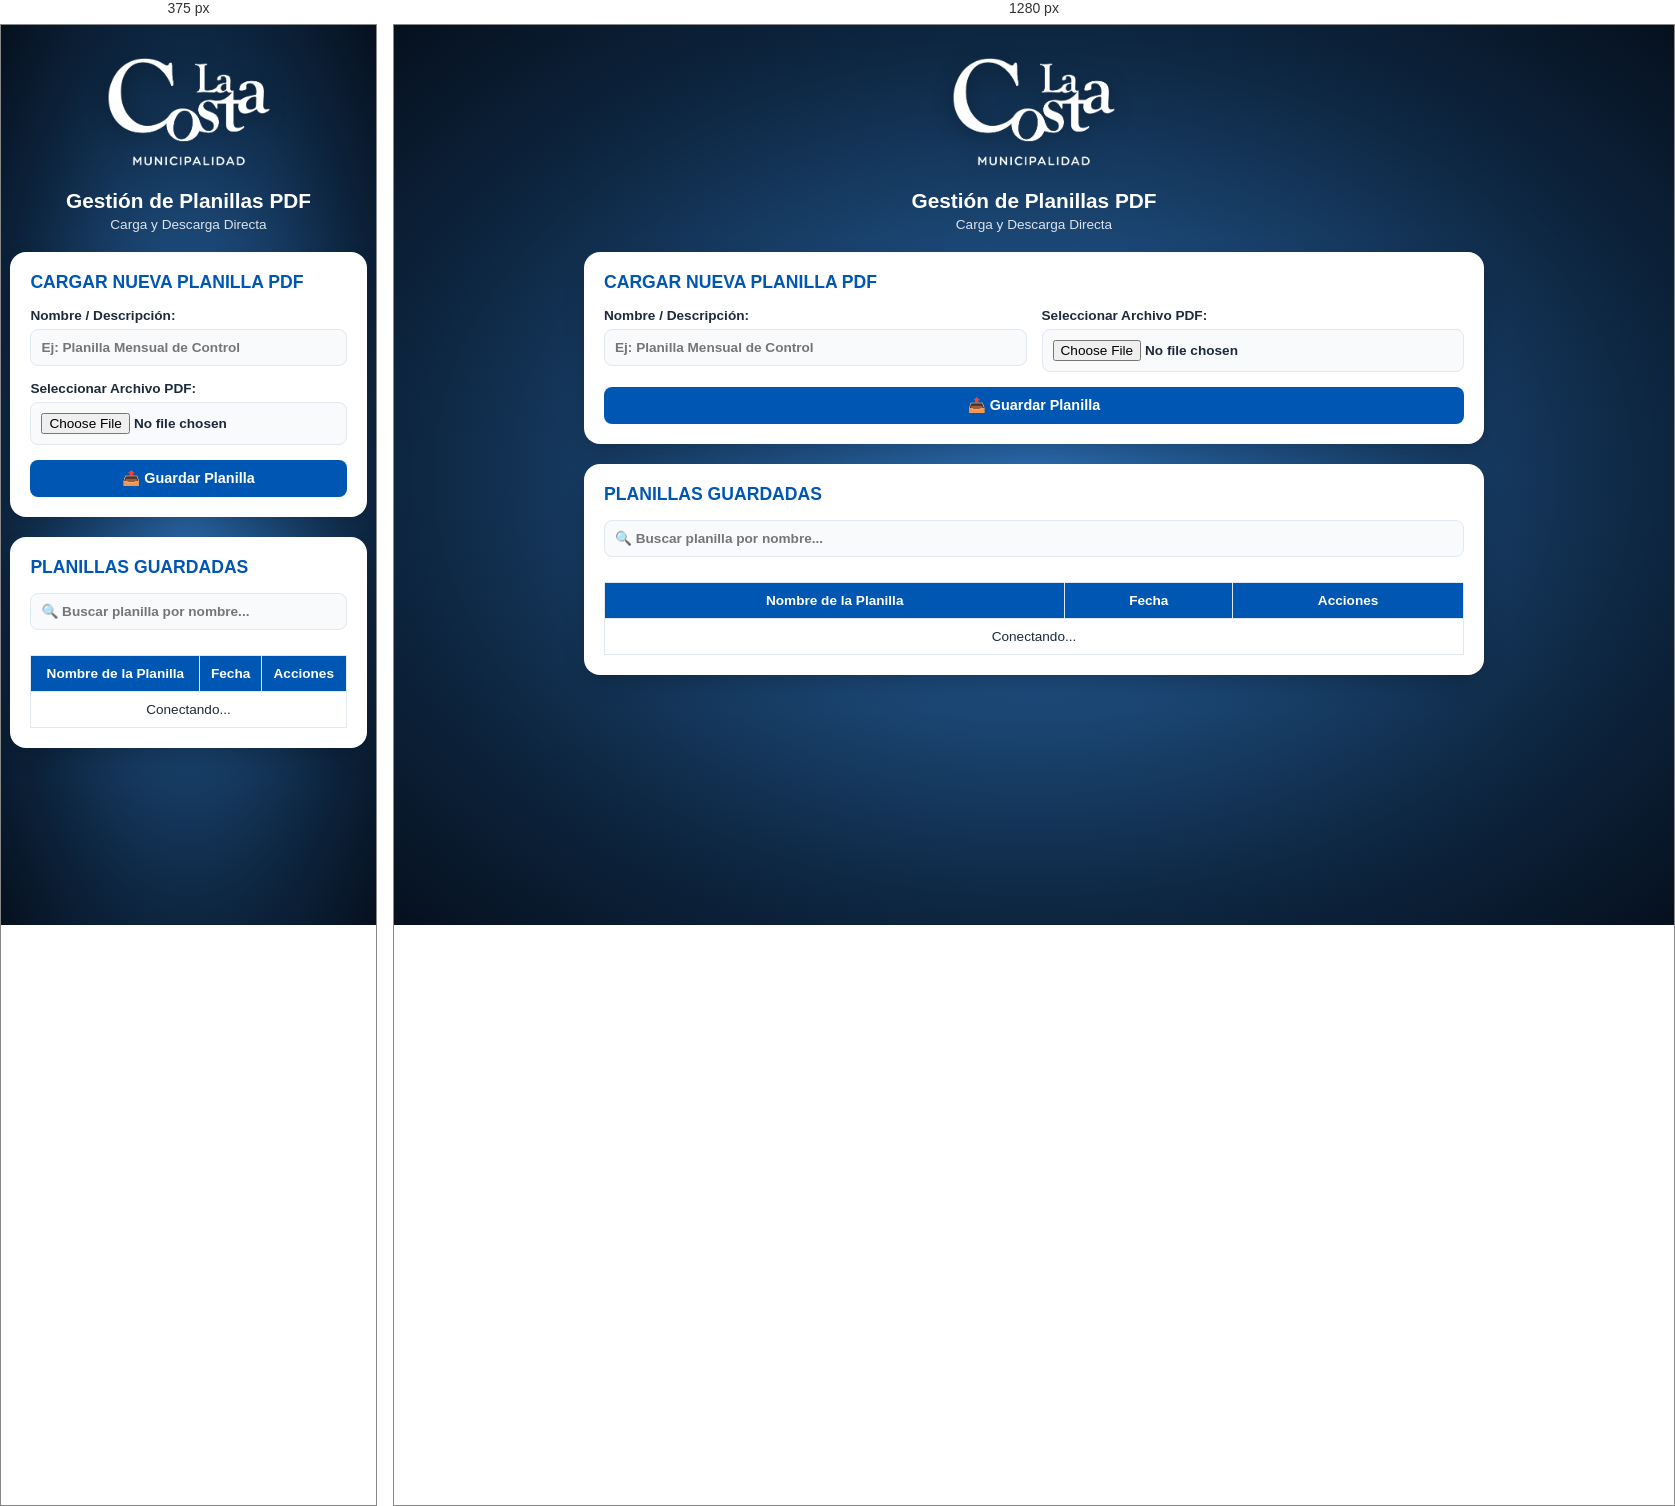
Rendered at 375 px and 1280 px, left to right.

<!-- file: planillas.html -->
<!DOCTYPE html>
<html lang="es">
<head>
    <meta charset="UTF-8">
    <meta name="viewport" content="width=device-width, initial-scale=1.0">
    <title>Gestión de Planillas - La Costa</title>
    <link rel="icon" type="image/jpeg" href="icono.jpg">
    <link href="https://fonts.googleapis.com/css2?family=Montserrat:wght@300;400;600;700&display=swap" rel="stylesheet">
    
    <style>
        :root {
            --card-bg: #ffffff;
            --text-dark: #1e293b;
            --text-muted: #64748b;
            --brand-blue: #0056b3;
            --brand-blue-hover: #003d82;
            --btn-bg: #f8fafc;
            --border-color: #e2e8f0;
            --success-green: #16a34a;
            --success-hover: #15803d;
        }

        * { box-sizing: border-box; margin: 0; padding: 0; font-family: 'Montserrat', sans-serif; }

        body {
            background: radial-gradient(ellipse at center, #2b6cb0 0%, #0d253f 70%, #06101e 100%);
            color: var(--text-dark);
            min-height: 100vh;
            display: flex;
            flex-direction: column;
            align-items: center;
            padding-bottom: 140px;
        }

        header { margin: 25px 15px 20px; text-align: center; width: 100%; }
        .logo-container { width: 180px; max-width: 80%; margin: 0 auto 15px; }
        .logo-img { width: 100%; height: auto; display: block; filter: drop-shadow(0px 4px 10px rgba(0, 0, 0, 0.3)); }

        header h1 { color: #ffffff; font-size: 1.3rem; font-weight: 700; }
        header p { color: rgba(255, 255, 255, 0.85); font-size: 0.85rem; margin-top: 4px; }

        .container { width: 95%; max-width: 900px; display: flex; flex-direction: column; gap: 20px; }
        .card { background-color: var(--card-bg); border-radius: 16px; padding: 20px; box-shadow: 0 10px 25px -5px rgba(0, 0, 0, 0.25); }

        .card-header h2 { font-size: 1.1rem; font-weight: 700; color: var(--brand-blue); text-transform: uppercase; margin-bottom: 15px; }

        .form-grid { display: grid; grid-template-columns: 1fr; gap: 15px; margin-bottom: 15px; }
        @media (min-width: 600px) { .form-grid { grid-template-columns: 1fr 1fr; } }

        .form-group { display: flex; flex-direction: column; gap: 6px; }
        label { font-weight: 600; font-size: 0.85rem; }

        input[type="text"], input[type="file"] {
            padding: 10px; border: 1px solid var(--border-color); border-radius: 8px;
            font-size: 0.85rem; background-color: var(--btn-bg); font-weight: 600; width: 100%;
        }

        .btn {
            display: inline-flex; align-items: center; justify-content: center;
            background-color: var(--brand-blue); color: white; border: none; padding: 10px 16px;
            font-size: 0.9rem; font-weight: 700; border-radius: 8px; cursor: pointer; text-decoration: none; gap: 6px;
        }

        .btn-block { width: 100%; }
        .btn-download { background-color: var(--success-green); padding: 6px 12px; font-size: 0.8rem; }
        .btn-danger { background-color: #ef4444; padding: 6px 10px; font-size: 0.78rem; }

        .table-responsive { width: 100%; overflow-x: auto; margin-top: 15px; }
        table { width: 100%; border-collapse: collapse; background-color: #ffffff; }
        th, td { border: 1px solid var(--border-color); padding: 10px 8px; text-align: center; font-size: 0.85rem; }
        th { background-color: var(--brand-blue); color: white; font-weight: 700; }
        tr:nth-child(even) { background-color: #f8fafc; }
    </style>
</head>
<body>

<header>
    <div class="logo-container">
        <img src="Municipalidad_de_La_Costa_idNxPJf2kM_0.png" alt="Municipalidad de La Costa" class="logo-img">
    </div>
    <h1>Gestión de Planillas PDF</h1>
    <p>Carga y Descarga Directa</p>
</header>

<div class="container">
    <div class="card">
        <div class="card-header"><h2>Cargar Nueva Planilla PDF</h2></div>
        <form id="formCargaPlanilla">
            <div class="form-grid">
                <div class="form-group">
                    <label for="nombrePlanilla">Nombre / Descripción:</label>
                    <input type="text" id="nombrePlanilla" placeholder="Ej: Planilla Mensual de Control" required>
                </div>
                <div class="form-group">
                    <label for="archivoPdf">Seleccionar Archivo PDF:</label>
                    <input type="file" id="archivoPdf" accept="application/pdf" required>
                </div>
            </div>
            <button type="submit" class="btn btn-block" id="btnSubir">📤 Guardar Planilla</button>
        </form>
    </div>

    <div class="card">
        <div class="card-header"><h2>Planillas Guardadas</h2></div>
        <input type="text" id="inputBuscar" placeholder="🔍 Buscar planilla por nombre..." style="margin-bottom: 10px;">
        <div class="table-responsive">
            <table>
                <thead>
                    <tr>
                        <th>Nombre de la Planilla</th>
                        <th>Fecha</th>
                        <th>Acciones</th>
                    </tr>
                </thead>
                <tbody id="tablaPlanillasBody">
                    <tr><td colspan="3">Conectando...</td></tr>
                </tbody>
            </table>
        </div>
    </div>
</div>

<script type="module">
    import { initializeApp } from "https://www.gstatic.com/firebasejs/10.12.0/firebase-app.js";
    import { getDatabase, ref, onValue, set, remove, push } from "https://www.gstatic.com/firebasejs/10.12.0/firebase-database.js";

    const CLAVE_ADMIN = "Cristo25";
    const firebaseConfig = { databaseURL: "https://cipres-control-default-rtdb.firebaseio.com" };

    const app = initializeApp(firebaseConfig);
    const db = getDatabase(app);
    const dbPlanillasRef = ref(db, 'planillas_pdf');

    let baseDeDatosPlanillas = {};

    onValue(dbPlanillasRef, (snapshot) => {
        baseDeDatosPlanillas = snapshot.val() || {};
        renderizarPlanillas();
    });

    // Convertir PDF a Base64
    const toBase64 = file => new Promise((resolve, reject) => {
        const reader = new FileReader();
        reader.readAsDataURL(file);
        reader.onload = () => resolve(reader.result);
        reader.onerror = error => reject(error);
    });

    document.getElementById('formCargaPlanilla').addEventListener('submit', async function(e) {
        e.preventDefault();
        const btnSubir = document.getElementById('btnSubir');
        const nombrePlanilla = document.getElementById('nombrePlanilla').value.trim();
        const archivo = document.getElementById('archivoPdf').files[0];

        if (!archivo || archivo.type !== 'application/pdf') {
            alert('Por favor selecciona un archivo PDF válido.');
            return;
        }

        // Límite recomendado para Base64 directo en la base de datos (5 MB)
        if (archivo.size > 5 * 1024 * 1024) {
            alert('El archivo PDF supera el tamaño máximo permitido (5 MB).');
            return;
        }

        btnSubir.disabled = true;
        btnSubir.innerText = '⏳ Procesando y guardando...';

        try {
            const base64Data = await toBase64(archivo);
            const nuevaPlanillaRef = push(ref(db, 'planillas_pdf'));

            await set(nuevaPlanillaRef, {
                id: nuevaPlanillaRef.key,
                nombre: nombrePlanilla,
                pdfData: base64Data,
                fechaCarga: new Date().toLocaleDateString('es-AR')
            });

            alert('¡Planilla guardada exitosamente!');
            document.getElementById('formCargaPlanilla').reset();
        } catch (error) {
            alert('Error al guardar: ' + error.message);
        } finally {
            btnSubir.disabled = false;
            btnSubir.innerText = '📤 Guardar Planilla';
        }
    });

    function renderizarPlanillas() {
        const tbody = document.getElementById('tablaPlanillasBody');
        const filtroTexto = document.getElementById('inputBuscar').value.toLowerCase().trim();
        tbody.innerHTML = '';

        const lista = Object.values(baseDeDatosPlanillas);
        if (lista.length === 0) {
            tbody.innerHTML = '<tr><td colspan="3" style="color: var(--text-muted);">No hay planillas cargadas.</td></tr>';
            return;
        }

        const filtradas = lista.filter(p => p.nombre.toLowerCase().includes(filtroTexto));

        filtradas.forEach(p => {
            const tr = document.createElement('tr');
            tr.innerHTML = `
                <td><strong>${p.nombre}</strong></td>
                <td>${p.fechaCarga || 'N/A'}</td>
                <td>
                    <div style="display: flex; gap: 6px; justify-content: center;">
                        <a href="${p.pdfData}" download="${p.nombre}.pdf" class="btn btn-download">📥 Descargar</a>
                        <button class="btn btn-danger btn-eliminar" data-id="${p.id}" data-nombre="${p.nombre}">🗑️ Eliminar</button>
                    </div>
                </td>
            `;
            tbody.appendChild(tr);
        });

        document.querySelectorAll('.btn-eliminar').forEach(btn => {
            btn.addEventListener('click', (e) => {
                eliminarPlanilla(e.target.getAttribute('data-id'), e.target.getAttribute('data-nombre'));
            });
        });
    }

    async function eliminarPlanilla(id, nombre) {
        const pass = prompt(`Contraseña para ELIMINAR "${nombre}":`);
        if (pass !== CLAVE_ADMIN) {
            if (pass !== null) alert("❌ Contraseña incorrecta.");
            return;
        }

        if (confirm(`¿Eliminar la planilla "${nombre}"?`)) {
            await remove(ref(db, `planillas_pdf/${id}`));
            alert('Eliminada con éxito.');
        }
    }

    document.getElementById('inputBuscar').addEventListener('input', renderizarPlanillas);
</script>
</body>
</html>